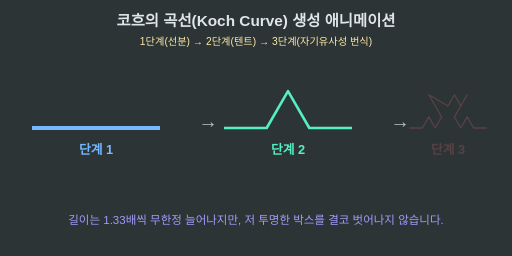
t = 0.00 s
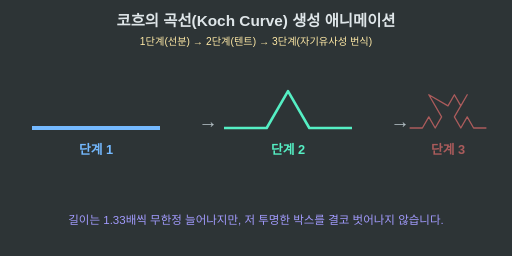
t = 0.50 s
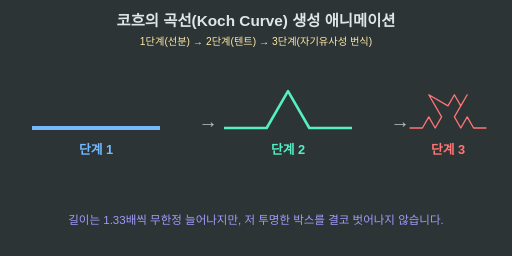
t = 1.00 s
t = 1.50 s: frame unchanged from t = 1.00 s, image omitted
t = 2.00 s: frame unchanged from t = 1.00 s, image omitted
t = 2.50 s: frame unchanged from t = 0.50 s, image omitted

The animated SVG that drew these frames (rendered in a browser with its animation timeline set to each time). Animation: 1 SMIL element (animate=1); one cycle of 3.00 s, repeats indefinitely.

<svg xmlns="http://www.w3.org/2000/svg" viewBox="0 0 800 400" width="100%">
    <rect width="800" height="400" fill="#2d3436" />
    
    <!-- Title -->
    <text x="400" y="40" font-family="Arial" font-size="24" font-weight="bold" fill="#dfe6e9" text-anchor="middle">
        코흐의 곡선(Koch Curve) 생성 애니메이션
    </text>

    <!-- Subtitle -->
    <text x="400" y="70" font-family="Arial" font-size="16" fill="#ffeaa7" text-anchor="middle">
        1단계(선분) → 2단계(텐트) → 3단계(자기유사성 번식)
    </text>

    <!-- Stage 1: Line -->
    <g transform="translate(150, 200)">
        <line x1="-100" y1="0" x2="100" y2="0" stroke="#74b9ff" stroke-width="6" />
        <text x="0" y="40" font-family="Arial" font-size="20" font-weight="bold" fill="#74b9ff" text-anchor="middle">단계 1</text>
    </g>

    <!-- Arrow -->
    <text x="310" y="200" font-family="Arial" font-size="30" font-weight="bold" fill="#b2bec3">→</text>

    <!-- Stage 2: One iteration -->
    <g transform="translate(450, 200)">
        <!-- Path: (0,0) -> (66,0) -> (100,-58) -> (133,0) -> (200,0) (Scaled properly) -->
        <!-- x ranges -100 to 100 -->
        <!-- Center tent width 66.6, height 57.7 -->
        <polyline points="-100,0 -33.3,0 0,-57.7 33.3,0 100,0" fill="none" stroke="#55efc4" stroke-width="4" stroke-linejoin="round"/>
        <text x="0" y="40" font-family="Arial" font-size="20" font-weight="bold" fill="#55efc4" text-anchor="middle">단계 2</text>
    </g>

    <!-- Arrow -->
    <text x="610" y="200" font-family="Arial" font-size="30" font-weight="bold" fill="#b2bec3">→</text>

    <!-- Stage 3: Two iterations -->
    <g transform="translate(700, 200)">
        <polyline points="-60,0 -40,0 -30,-17.3 -20,0 
                          -10,-17.3 -30,-52 0,-34.6 
                          10,-52 20,-34.6 30,-52 10,-17.3 
                          20,0 30,-17.3 40,0 60,0" 
                  fill="none" stroke="#ff7675" stroke-width="2" stroke-linejoin="round" />
        <text x="0" y="40" font-family="Arial" font-size="20" font-weight="bold" fill="#ff7675" text-anchor="middle">단계 3</text>

        <!-- Animate the path drawing for effect -->
        <animate attributeName="opacity" values="0.2; 1; 1; 0.2" dur="3s" repeatCount="indefinite" />
    </g>

    <!-- Footnote -->
    <text x="400" y="350" font-family="Arial" font-size="18" fill="#a29bfe" text-anchor="middle">
        길이는 1.33배씩 무한정 늘어나지만, 저 투명한 박스를 결코 벗어나지 않습니다.
    </text>

</svg>
